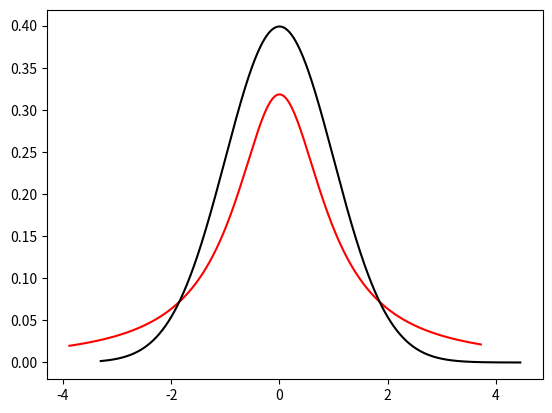

Source code (Python):
import pandas as pd
import numpy as np
import seaborn as sns    
import matplotlib.pyplot as plt    
import math
import scipy.stats    

#X~n(3,7^2
from scipy.stats import norm
x =norm.ppf(0.25,3,7)

#X ~n(0,1^2)
z = norm.ppf(0.25,0,1)
#3 + z*7
#x = 3 +z*7
norm.cdf(5,3,7)

norm.cdf(2/7,0,1)

norm.ppf(0.975,0,1)
norm.ppf(0.025,0,1)



#표준 정규 분포에서 표본을 1000개 뽑은 후 히스토그램 -> pdf 겹쳐서 그리기 z

z = norm.rvs(0,1,1000)
sns.histplot(z,stat="density",color="gray")
z_lin = np.linspace(min(z),max(z),10000)
z_pdf = norm.pdf(z_lin,0,1)
plt.plot(z_lin,z_pdf,color="red")

#x ~(3,2)
x = z*np.sqrt(2)+3
sns.histplot(x,stat="density",color="gray")
x_lin = np.linspace(min(x),max(x),10000)
x_pdf = norm.pdf(x_lin,3,np.sqrt(2))
plt.plot(x_lin,x_pdf,color="blue")
plt.show()
plt.clf()


#정규분포 X ~(5,3^2)
c = norm.rvs(5,3,10000)
sns.histplot(c,stat="density",color="gray")

v= (c - 5)/3
v_lin = np.linspace(min(v),15,10000)
v_pdf = norm.pdf(v_lin,5,3)
plt.plot(v_lin,v_pdf,color="blue")

plt.show()
plt.clf()

'''
1) X 표본을 10개 뽑아서 표본 분산값 계산
2) X에서 표본 1000개 뽑음
3) 1번에서 계산한 s^2 값으로 시그마^2 를 대체한 표준화를 진행 -> Z
4) Z의 히스토그램 그리기 = 표준 정규분포 pdf 확인
'''
#random.random.seed
#1)
x_var = np.var(norm.rvs(5,3,10))
x_std = np.sqrt(x_var)
#2)
x = norm.rvs(5,3,1000) 
#3)
q = (x-5)/x_std
#4)
sns.histplot(q,stat="density",color="gray")
z=norm.rvs(0,1,10000)
z_lin = np.linspace(min(z),max(z),10000)
z_pdf = norm.pdf(z_lin,0,1)
plt.plot(z_lin,z_pdf,color="red")
plt.show()
plt.clf()

#t 분포에 대해서 알아보자!
#X ~ t(df)
#종모양 , 대칭분포, 중심 0
#모수 df : 자유도라고 부름 - 퍼짐을 나타내는 모수
#df 이 작으면 분산 커짐.
from scipy.stats import t

#t.ppf
#t.pdf
#t.cdf
#t.rvs
#자유도가 4인 5분포의 pdf를 그려보세요
plt.clf()
ta=norm.rvs(0,1,10000)
ta_lin = np.linspace(min(ta),max(ta),10000)
ta_pdf = t.pdf(ta_lin,df=1)
plt.plot(ta_lin,ta_pdf,color="red")


z = norm.rvs(0,1,1000)
z_lin = np.linspace(min(z),max(z),10000)
z_pdf = norm.pdf(z_lin,0,1)
plt.plot(z_lin,z_pdf,color="black")

plt.show()

#X ~ ?(mu,sigma^2)
#X bar ~ N(mu,sigma^2/n)
#X bar ~= t(n-1)(x_bar,s^2/n) 자유도가 n-1 인 t 분포

x = norm.rvs(loc=15,scale=3,size=16,random_state = 42)
x
n=len(x)

x_bar=x.mean()
n=len(x)
#모분산을 모를 때,평균에 대한 신뢰구간을 구해보자!
x_bar + t.ppf(0.975,df=n-1) * np.std(x,ddof=1)/np.sqrt(n)
x_bar - t.ppf(0.975,df=n-1) * np.std(x,ddof=1)/np.sqrt(n)

#모분산을 알때:
x_bar + norm.ppf(0.975,loc=0,scale=3) * 3 /np.sqrt(n)
x_bar - norm.ppf(0.975,loc=0,scale=3) * 3 /np.sqrt(n)

